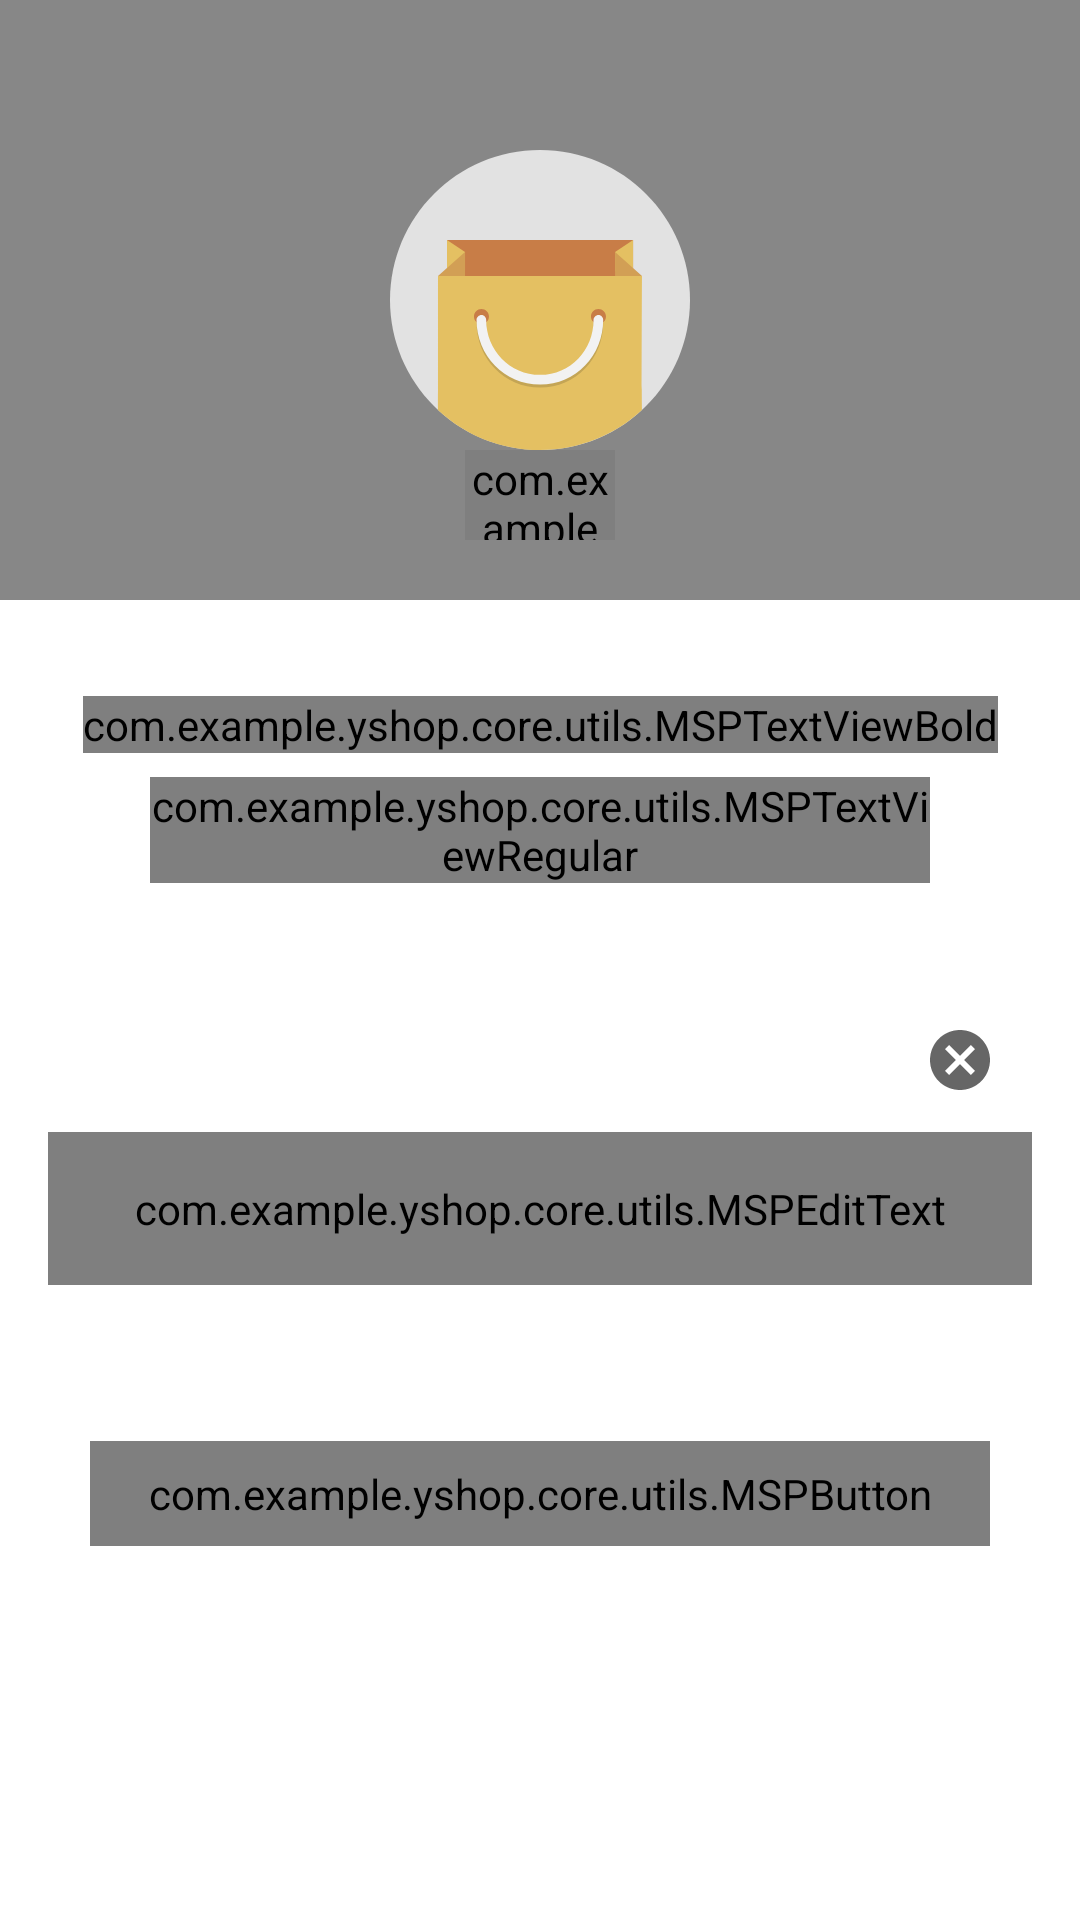

Reconstruct the res/layout file that produces this screen, plus the resources it refers to.
<!-- AndroidManifest.xml: application theme AppTheme -->
<!-- res/layout/fragment_forget_password.xml -->
<?xml version="1.0" encoding="utf-8"?>
<layout xmlns:android="http://schemas.android.com/apk/res/android"
    xmlns:app="http://schemas.android.com/apk/res-auto"
    xmlns:tools="http://schemas.android.com/tools">

    <data>
        <variable
            name="forgetPasswordVarModel"
            type="com.example.yshop.feature.forgetpasswordfragment.domain.viewmodel.ForgetPasswordViewModel" />
    </data>

    <ScrollView
        android:layout_width="match_parent"
        android:layout_height="match_parent"
        tools:context=".forgetpasswordfragment.ForgetPasswordFragment"
        android:fillViewport="true">


        <androidx.constraintlayout.widget.ConstraintLayout
            android:layout_width="match_parent"
            android:layout_height="match_parent">


            <FrameLayout
                android:id="@+id/f1_header_image"
                android:layout_width="match_parent"
                android:layout_height="@dimen/auth_header_image_height"
                android:background="@drawable/app_gradinet_color_background"
                app:layout_constraintEnd_toEndOf="parent"
                app:layout_constraintStart_toStartOf="parent"
                app:layout_constraintTop_toTopOf="parent">

                <ImageView
                    android:layout_width="match_parent"
                    android:layout_height="match_parent"
                    android:contentDescription="@string/content_description"
                    android:scaleType="fitXY"/>

                <ImageView
                    android:layout_width="@dimen/auth_logo_width_size"
                    android:layout_height="@dimen/auth_logo_height_size"
                    android:layout_gravity="center"
                    android:contentDescription="@string/app_name"
                    android:scaleType="center"
                    android:src="@drawable/y_shop_logo" />

                <com.example.yshop.core.utils.MSPTextViewRegular
                    android:layout_width="50dp"
                    android:layout_height="30dp"
                    android:textColor="@color/colorSecondaryText"
                    android:textSize="@dimen/lbl_text_view_textSize"
                    android:text="@string/app_name"
                    android:layout_gravity="center"
                    android:layout_marginTop="65dp" />

                <androidx.appcompat.widget.Toolbar
                    android:id="@+id/toolbar_forget_password_fragmentId"
                    android:layout_width="match_parent"
                    android:layout_height="?attr/actionBarSize"
                    android:layout_gravity="top"/>

            </FrameLayout>
            <com.example.yshop.core.utils.MSPTextViewBold
                android:id="@+id/tv_title"
                android:layout_width="wrap_content"
                android:layout_height="wrap_content"
                android:layout_marginTop="232dp"
                android:text="@string/title_forget_password"
                android:textColor="@color/colorPrimaryText"
                android:textSize="@dimen/title_textSize"
                app:layout_constraintEnd_toEndOf="parent"
                app:layout_constraintStart_toStartOf="parent"
                app:layout_constraintTop_toTopOf="@+id/f1_header_image"/>

            <com.example.yshop.core.utils.MSPTextViewRegular
                android:id="@+id/tv_title_description"
                android:layout_width="0dp"
                android:layout_height="wrap_content"
                android:layout_marginStart="50dp"
                android:layout_marginTop="8dp"
                android:layout_marginEnd="50dp"
                android:gravity="center"
                android:text="@string/forget_password_title_description"
                android:textColor="@color/colorPrimaryText"
                android:textSize="@dimen/forget_password_title_description_textSize"
                app:layout_constraintEnd_toEndOf="parent"
                app:layout_constraintStart_toStartOf="parent"
                app:layout_constraintTop_toBottomOf="@+id/tv_title"/>


            
            <com.google.android.material.textfield.TextInputLayout
                android:id="@+id/til_emailId"
                style="@style/Widget.MaterialComponents.TextInputLayout.OutlinedBox"
                android:layout_width="match_parent"
                android:layout_height="wrap_content"
                android:layout_marginStart="16dp"
                android:layout_marginTop="35dp"
                android:layout_marginEnd="16dp"
                android:hint="@string/et_hint_email_id"
                android:textColorHint="@color/colorSecondaryText"
                app:endIconMode="clear_text"
                app:layout_constraintEnd_toEndOf="parent"
                app:layout_constraintStart_toStartOf="parent"
                app:layout_constraintTop_toBottomOf="@+id/tv_title_description">

                <com.example.yshop.core.utils.MSPEditText
                    android:id="@+id/et_emailId"
                    android:layout_width="match_parent"
                    android:layout_height="wrap_content"
                    android:inputType="textEmailAddress"
                    android:text="@={forgetPasswordVarModel.etEmail}"
                    android:padding="@dimen/et_padding"
                    android:textColor="@color/colorPrimaryText"
                    android:textSize="@dimen/et_textSize" />
            </com.google.android.material.textfield.TextInputLayout>


            <com.example.yshop.core.utils.MSPButton
                android:id="@+id/btn_submitId"
                android:layout_width="@dimen/button_width_size"
                android:layout_height="@dimen/button_height_size"
                android:layout_marginTop="52dp"
                android:background="@drawable/button_background"
                android:foreground="?attr/selectableItemBackground"
                android:gravity="center"
                android:padding="@dimen/btn_padding"
                android:paddingBottom="@dimen/btn_padding"
                android:text="@string/btn_lbl_submit"
                android:textColor="@color/colorWhite"
                android:textSize="@dimen/btn_textSize"
                app:layout_constraintEnd_toEndOf="parent"
                app:layout_constraintStart_toStartOf="parent"
                app:layout_constraintTop_toBottomOf="@+id/til_emailId" />


        </androidx.constraintlayout.widget.ConstraintLayout>

    </ScrollView>
</layout>
<!-- resources referenced by this layout -->
<resources>
  <color name="colorPrimaryText">#222934</color>
  <color name="colorSecondaryText">#989898</color>
  <color name="colorWhite">#FFFFFFFF</color>
  <dimen name="auth_header_image_height">200dp</dimen>
  <dimen name="auth_logo_height_size">100dp</dimen>
  <dimen name="auth_logo_width_size">200dp</dimen>
  <dimen name="btn_padding">3dp</dimen>
  <dimen name="btn_textSize">13sp</dimen>
  <dimen name="button_height_size">35dp</dimen>
  <dimen name="button_width_size">300dp</dimen>
  <dimen name="et_padding">16dp</dimen>
  <dimen name="et_textSize">13sp</dimen>
  <dimen name="forget_password_title_description_textSize">14sp</dimen>
  <dimen name="lbl_text_view_textSize">13sp</dimen>
  <dimen name="title_textSize">18sp</dimen>
  <!-- drawable app_gradinet_color_background (drawable) -->
  <?xml version="1.0" encoding="utf-8"?>
  <shape xmlns:android="http://schemas.android.com/apk/res/android"
      android:shape="rectangle">
  
      <gradient
          android:angle="360"
          android:endColor="@color/colorThemeBlue"
          android:startColor="@color/colorThemeDark"
          android:type="linear"/>
  </shape>
  <!-- drawable button_background (drawable) -->
  <?xml version="1.0" encoding="utf-8"?>
  <shape xmlns:android="http://schemas.android.com/apk/res/android">
  
      <gradient
          android:angle="360"
          android:endColor="@color/colorThemeBlue"
          android:startColor="@color/colorThemeDark"
          android:type="linear"/>
  
      <corners android:radius="@dimen/button_background_radius"/>
  </shape>
  <!-- drawable y_shop_logo: vector/xml drawable (drawable, 2091 chars, omitted) -->
  <string name="app_name">YShop</string>
  <string name="btn_lbl_submit">Submit</string>
  <string name="content_description">image</string>
  <string name="et_hint_email_id">Email ID</string>
  <string name="forget_password_title_description">Enter your user name and e-mail address we\'ll send you a email to reset your password</string>
  <string name="title_forget_password">Forget Password?</string>
  <style name="AppTheme" parent="Theme.MaterialComponents.DayNight.DarkActionBar">
  
          
          <item name="colorPrimary">@color/colorPrimary</item>
          <item name="colorPrimaryDark">@color/colorPrimaryDark</item>
          <item name="colorAccent">@color/colorAccent</item>
  
      </style>
  <color name="colorThemeBlue">#878787</color>
  <color name="colorThemeDark">#878787</color>
  <dimen name="button_background_radius">10dp</dimen>
  <color name="colorPrimary">#878787</color>
  <color name="colorPrimaryDark">#878787</color>
  <color name="colorAccent">#878787</color>
</resources>
